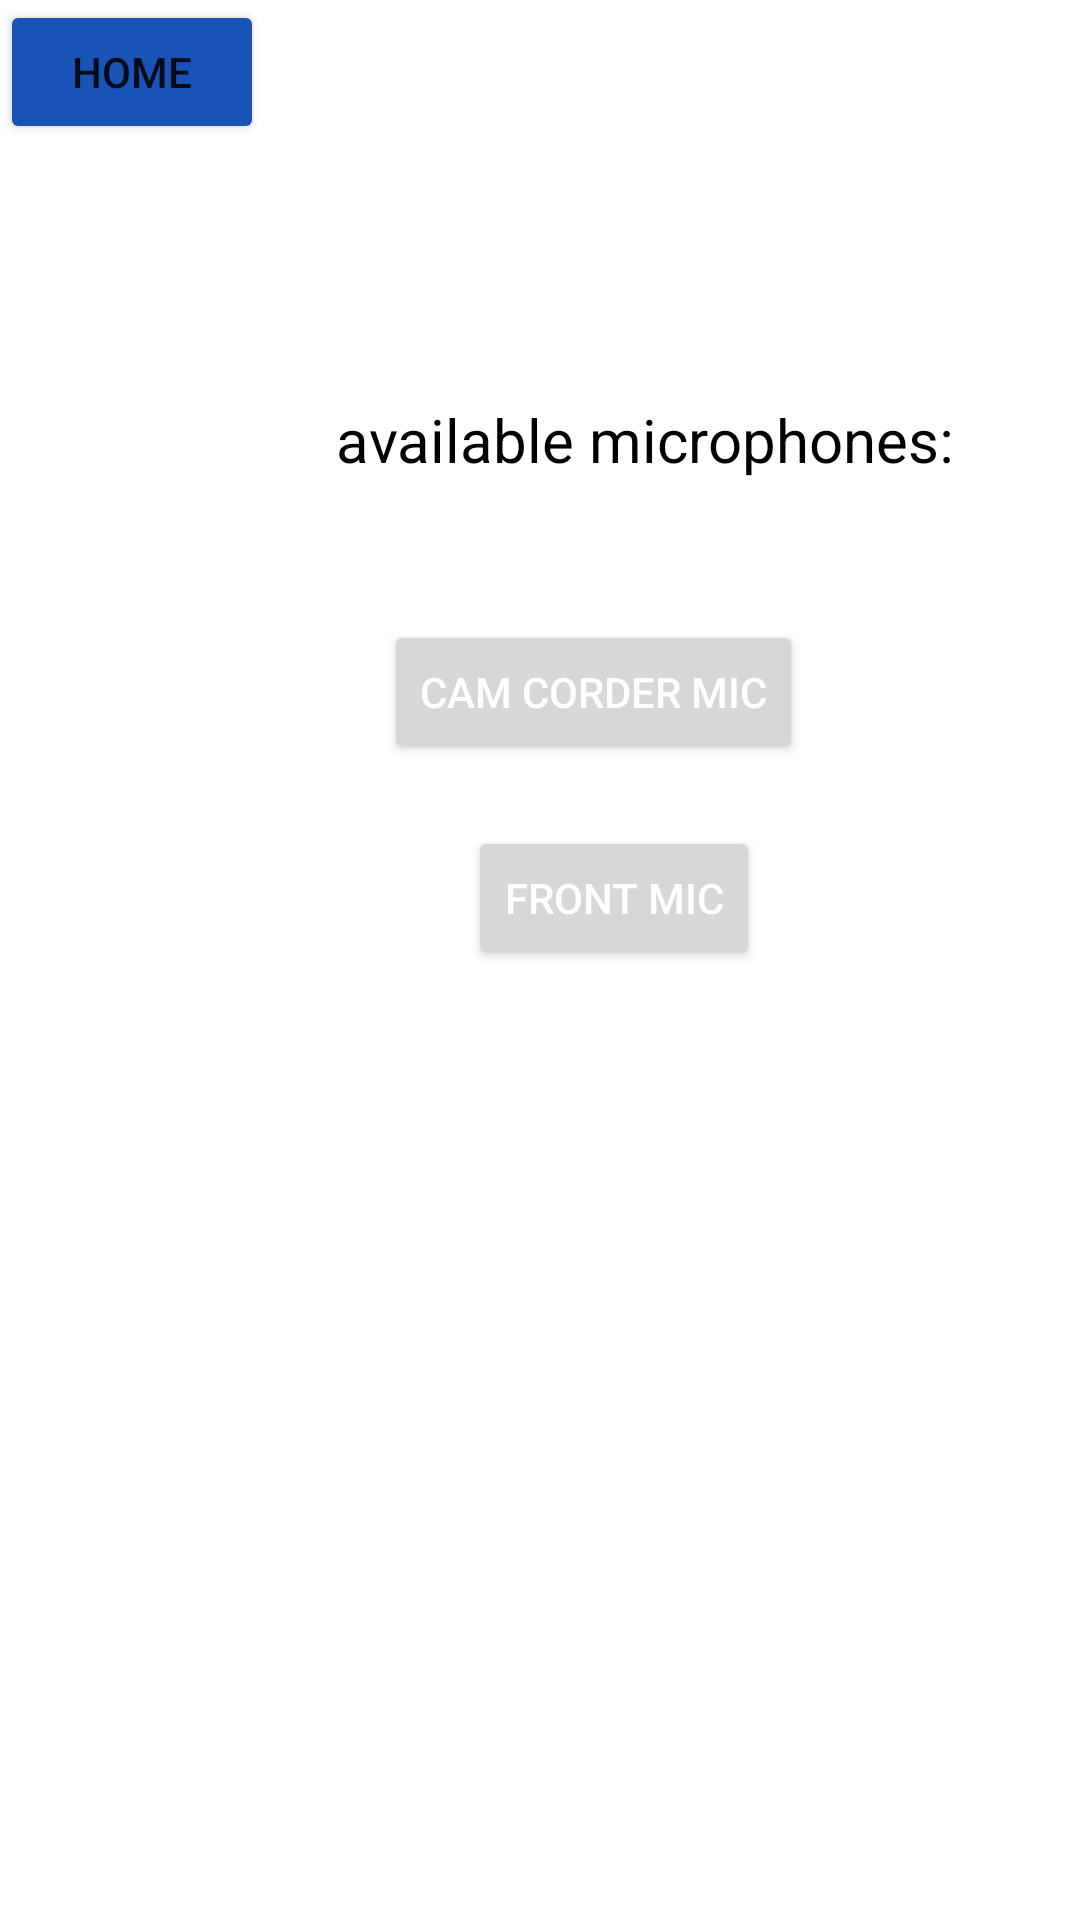

Android layout source for this screen:
<!-- AndroidManifest.xml: application theme Theme.PhoneArray -->
<!-- res/layout/activity_settings.xml -->
<?xml version="1.0" encoding="utf-8"?>
<androidx.constraintlayout.widget.ConstraintLayout
    xmlns:android="http://schemas.android.com/apk/res/android"
    xmlns:app="http://schemas.android.com/apk/res-auto"
    xmlns:tools="http://schemas.android.com/tools"
    android:id="@+id/linearLayout"
    android:layout_width="match_parent"
    android:layout_height="match_parent"
    tools:context=".Settings">

    <Button
        android:id="@+id/homeBtn"
        android:layout_width="wrap_content"
        android:layout_height="wrap_content"
        android:backgroundTint="@color/blue"
        android:text="home"
        app:layout_constraintStart_toStartOf="parent"
        app:layout_constraintTop_toTopOf="parent" />

    <TextView
        android:layout_width="wrap_content"
        android:layout_height="wrap_content"
        android:layout_marginStart="112dp"
        android:text="available microphones: "
        android:textColor="@color/black"
        android:textSize="20sp"
        app:layout_constraintBottom_toBottomOf="parent"
        app:layout_constraintStart_toStartOf="parent"
        app:layout_constraintTop_toTopOf="parent"
        app:layout_constraintVertical_bias="0.217" />

    <Button
        android:id="@+id/microphone_cam"
        android:layout_width="wrap_content"
        android:layout_height="wrap_content"
        android:layout_marginStart="128dp"
        android:text="cam corder mic"
        android:textColor="@color/white"
        app:layout_constraintBottom_toBottomOf="parent"
        app:layout_constraintStart_toStartOf="parent"
        app:layout_constraintTop_toTopOf="parent"
        app:layout_constraintVertical_bias="0.349" />

    <Button
        android:id="@+id/microphone_front"
        android:layout_width="wrap_content"
        android:layout_height="wrap_content"
        android:layout_marginStart="156dp"
        android:text="front mic"
        android:textColor="@color/white"
        app:layout_constraintBottom_toBottomOf="parent"
        app:layout_constraintStart_toStartOf="parent"
        app:layout_constraintTop_toTopOf="parent"
        app:layout_constraintVertical_bias="0.465" />

</androidx.constraintlayout.widget.ConstraintLayout>
<!-- resources referenced by this layout -->
<resources>
  <color name="black">#FF000000</color>
  <color name="blue">#1953B7</color>
  <color name="white">#FFFFFFFF</color>
  <style name="Theme.PhoneArray" parent="Theme.MaterialComponents.DayNight.DarkActionBar">
          
          <item name="colorPrimary">@color/purple_500</item>
          <item name="colorPrimaryVariant">@color/purple_700</item>
          <item name="colorOnPrimary">@color/white</item>
          
          <item name="colorSecondary">@color/teal_200</item>
          <item name="colorSecondaryVariant">@color/teal_700</item>
          <item name="colorOnSecondary">@color/black</item>
          
          <item name="android:statusBarColor">?attr/colorPrimaryVariant</item>
          
      </style>
  <color name="purple_500">#FF6200EE</color>
  <color name="purple_700">#FF3700B3</color>
  <color name="teal_200">#FF03DAC5</color>
  <color name="teal_700">#FF018786</color>
</resources>
